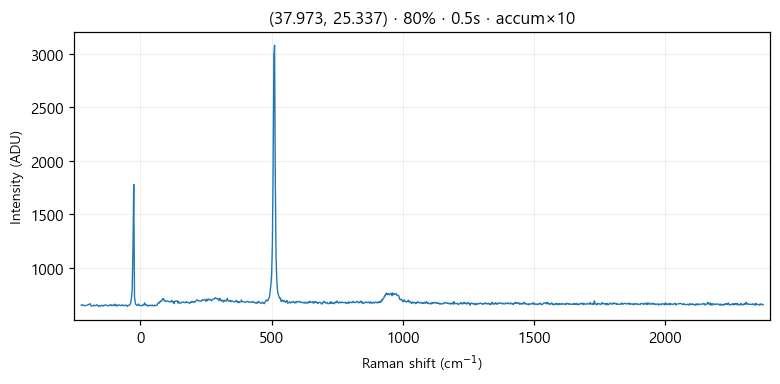

Source data for this figure (header and first rows):
# laser_power_pct, 80
# exposure_time, 0.5
# laser_nm, 532
# mode, accumulate
pixel, raman_shift_cm-1, wavelength_nm, intensity
0, -225, 525.7, 652
1, -221.9, 525.8, 645
2, -218.9, 525.9, 652
3, -215.8, 526, 650
4, -212.7, 526.1, 645
5, -209.7, 526.2, 645
6, -206.6, 526.2, 647
7, -203.5, 526.3, 650
8, -200.5, 526.4, 651
9, -197.4, 526.5, 654
10, -194.4, 526.6, 659
11, -191.3, 526.7, 664
12, -188.3, 526.7, 647
13, -185.2, 526.8, 641
14, -182.1, 526.9, 643
15, -179.1, 527, 644
16, -176, 527.1, 651
17, -173, 527.2, 646
18, -169.9, 527.3, 645
19, -166.9, 527.3, 649
20, -163.9, 527.4, 654
21, -160.8, 527.5, 643
22, -157.8, 527.6, 637
23, -154.7, 527.7, 647
24, -151.7, 527.8, 642
25, -148.6, 527.8, 645
26, -145.6, 527.9, 649
27, -142.6, 528, 642
28, -139.5, 528.1, 645
29, -136.5, 528.2, 652
30, -133.5, 528.3, 648
31, -130.4, 528.4, 650
32, -127.4, 528.4, 650
33, -124.4, 528.5, 644
34, -121.3, 528.6, 643
35, -118.3, 528.7, 648
36, -115.3, 528.8, 653
37, -112.3, 528.9, 655
38, -109.2, 528.9, 644
39, -106.2, 529, 647
40, -103.2, 529.1, 651
41, -100.2, 529.2, 645
42, -97.17, 529.3, 659
43, -94.15, 529.4, 644
44, -91.13, 529.5, 651
45, -88.12, 529.5, 641
46, -85.1, 529.6, 652
47, -82.09, 529.7, 652
48, -79.08, 529.8, 650
49, -76.07, 529.9, 648
50, -73.06, 530, 645
51, -70.05, 530, 652
52, -67.04, 530.1, 646
53, -64.03, 530.2, 650
54, -61.03, 530.3, 645
55, -58.03, 530.4, 646
... 968 more rows
